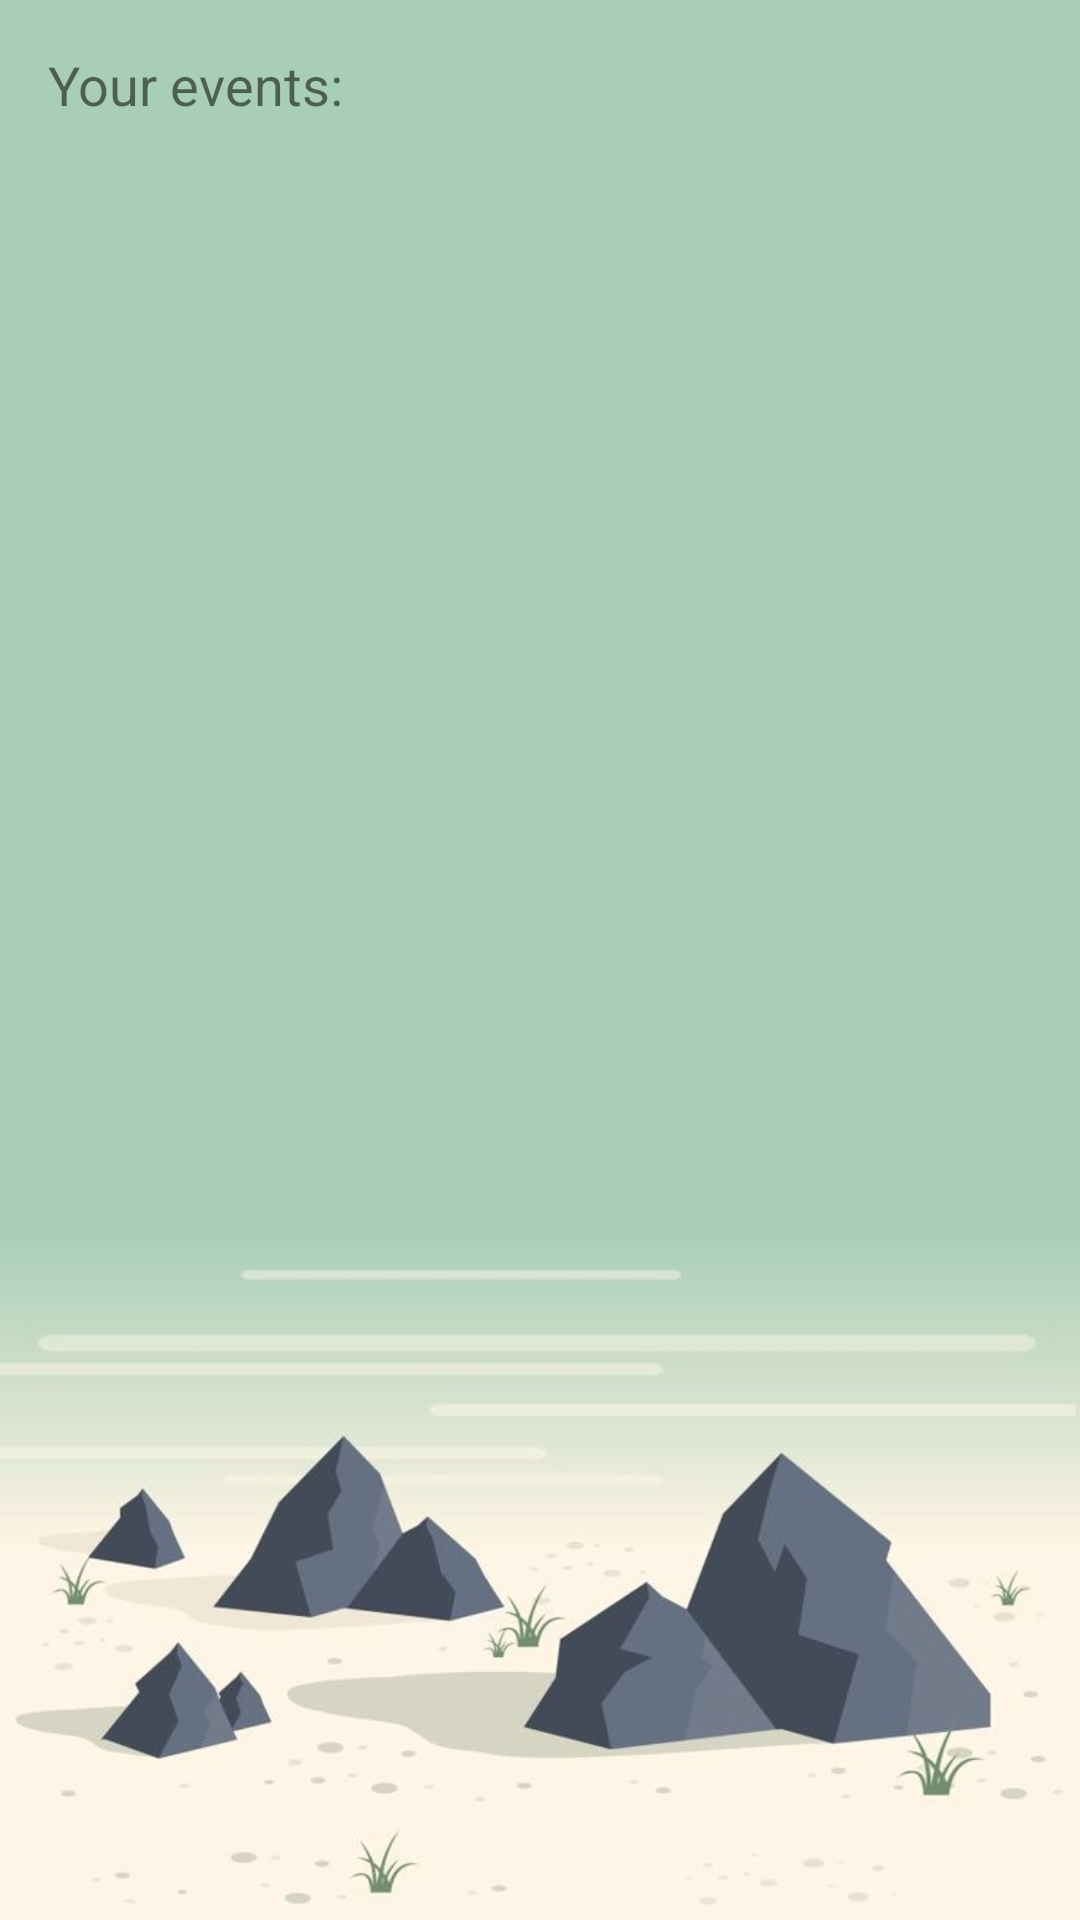

Layout XML and referenced resources for this Android screen:
<!-- AndroidManifest.xml: application theme Theme.EventUp -->
<!-- res/layout/activity_status_list.xml -->
<?xml version="1.0" encoding="utf-8"?>
<LinearLayout xmlns:android="http://schemas.android.com/apk/res/android"
    android:layout_width="match_parent"
    android:layout_height="wrap_content"
    android:orientation="vertical"
    android:padding="16dp"
    android:background="@drawable/bg5">

    <LinearLayout
        android:layout_width="match_parent"
        android:layout_height="wrap_content"
        android:orientation="horizontal">

        <TextView
            android:layout_width="wrap_content"
            android:layout_height="wrap_content"
            android:text="Your events: "
            android:textSize="18sp" />

    </LinearLayout>

    <RelativeLayout
        xmlns:android="http://schemas.android.com/apk/res/android"
        android:layout_width="match_parent"
        android:layout_height="match_parent">

        <ListView
            android:id="@+id/lvEvents"
            android:layout_width="match_parent"
            android:layout_height="match_parent" />

    </RelativeLayout>
</LinearLayout>
<!-- resources referenced by this layout -->
<resources>
  <!-- drawable bg5: jpeg bitmap (drawable, 27351 bytes) -->
  <style name="Theme.EventUp" parent="Theme.MaterialComponents.DayNight.NoActionBar">
          
          <item name="colorPrimary">@color/purple_500</item>
          <item name="colorPrimaryVariant">@color/purple_700</item>
          <item name="colorOnPrimary">@color/white</item>
          
          <item name="colorSecondary">@color/teal_200</item>
          <item name="colorSecondaryVariant">@color/teal_700</item>
          <item name="colorOnSecondary">@color/black</item>
          
          <item name="android:statusBarColor" tools:targetApi="l">?attr/colorPrimaryVariant</item>
          
      </style>
  <!-- not gathered from this repository: default colours our renderer supplied (Android Studio template values) -->
  <color name="purple_500">#FF6200EE</color>
  <color name="purple_700">#FF3700B3</color>
  <color name="teal_200">#FF03DAC5</color>
  <color name="teal_700">#FF018786</color>
  <color name="black">#FF000000</color>
  <color name="white">#FFFFFFFF</color>
</resources>
